Dataset: processed (GitHub, Tejender09/Eye-Disease-Detection). Classes: allergic conjunctivitis, bacterial conjunctivitis, blepharitis, cataract, glaucoma, healthy, pinguecula, pterygium, stye, uveitis, viral conjunctivitis, xanthelasma.

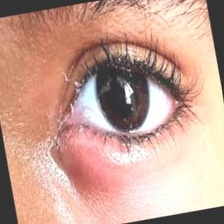
Label: blepharitis

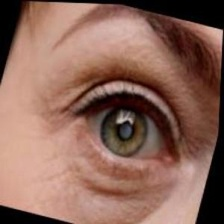
Label: glaucoma

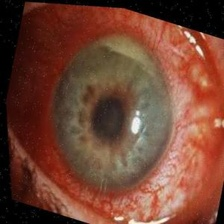
Label: uveitis

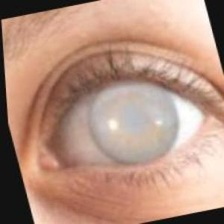
Label: cataract

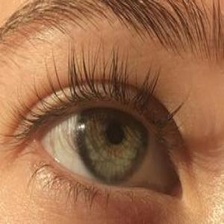
Label: healthy

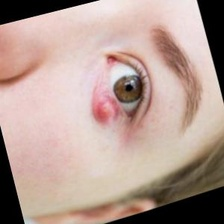
Label: stye
